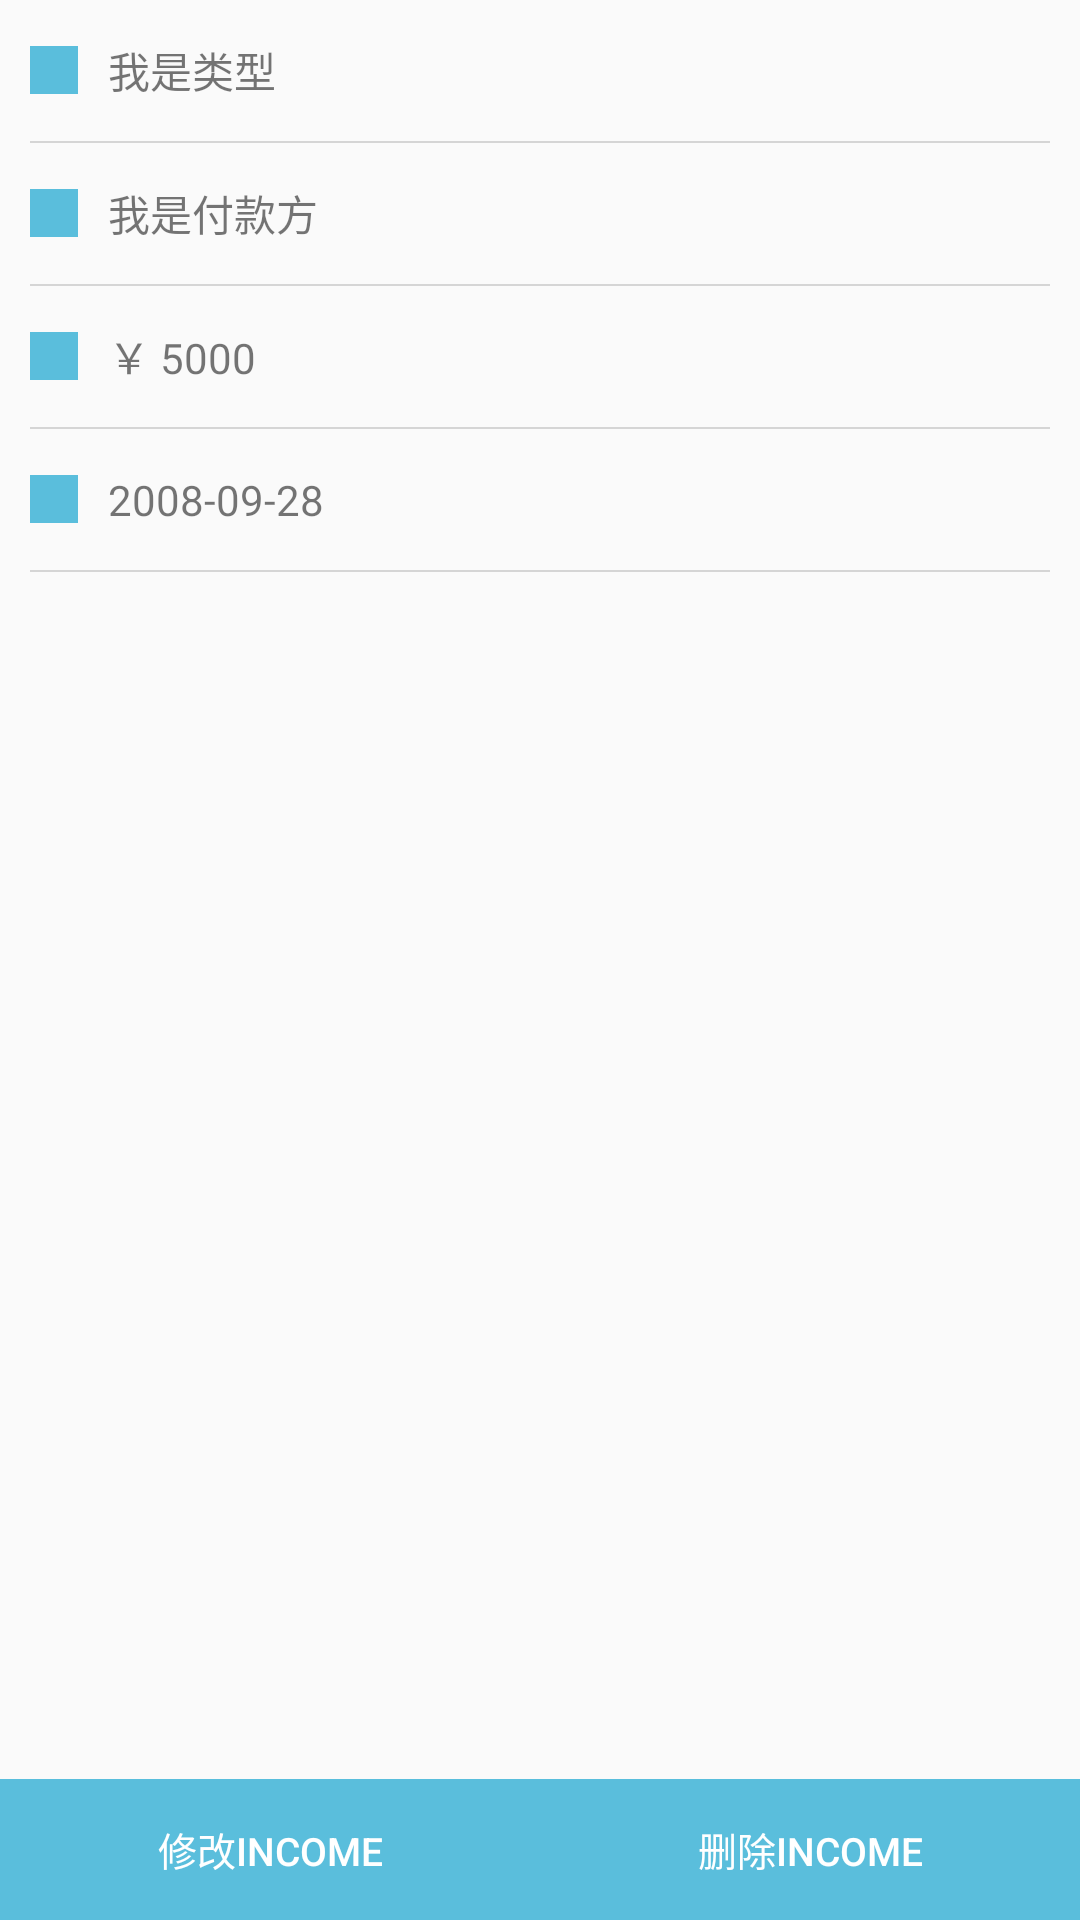

Produce the Android XML layout that renders to this screen, including the resource entries it uses.
<!-- AndroidManifest.xml: application theme AppTheme -->
<!-- res/layout/content_income_detail.xml -->
<?xml version="1.0" encoding="utf-8"?>
<RelativeLayout xmlns:android="http://schemas.android.com/apk/res/android"
    android:orientation="vertical" android:layout_width="match_parent"
    android:layout_height="match_parent">

    <LinearLayout
        android:layout_width="match_parent"
        android:layout_height="match_parent"
        android:layout_marginStart="@dimen/margin_ten"
        android:layout_marginEnd="@dimen/margin_ten"
        android:orientation="vertical">

        <LinearLayout
            android:layout_width="match_parent"
            android:layout_height="@dimen/adapter_height">
            <View
                android:id="@+id/detail_income_title_icon"
                android:layout_width="@dimen/icon_item_length"
                android:layout_height="@dimen/icon_item_length"
                android:layout_gravity="center_vertical"
                android:background="@color/colorPrimary"/>
            <TextView
                android:id="@+id/detail_income_title_message"
                android:layout_width="match_parent"
                android:layout_height="match_parent"
                android:gravity="center_vertical"
                android:layout_margin="@dimen/margin_ten"
                android:text="我是类型"/>
        </LinearLayout>
        <View
            android:layout_width="match_parent"
            android:layout_height="@dimen/divide_height"
            android:background="@color/divide_line"/>

        <LinearLayout
            android:layout_width="match_parent"
            android:layout_height="@dimen/adapter_height">
            <View
                android:id="@+id/detail_income_payer_icon"
                android:layout_width="@dimen/icon_item_length"
                android:layout_height="@dimen/icon_item_length"
                android:layout_gravity="center_vertical"
                android:background="@color/colorPrimary"/>
            <TextView
                android:id="@+id/detail_income_payer_message"
                android:layout_width="match_parent"
                android:layout_height="match_parent"
                android:gravity="center_vertical"
                android:layout_margin="@dimen/margin_ten"
                android:text="我是付款方"/>
        </LinearLayout>
        <View
            android:layout_width="match_parent"
            android:layout_height="@dimen/divide_height"
            android:background="@color/divide_line"/>

        <LinearLayout
            android:layout_width="match_parent"
            android:layout_height="@dimen/adapter_height">
            <View
                android:id="@+id/detail_income_money_icon"
                android:layout_width="@dimen/icon_item_length"
                android:layout_height="@dimen/icon_item_length"
                android:layout_gravity="center_vertical"
                android:background="@color/colorPrimary"/>
            <TextView
                android:id="@+id/detail_income_money_message"
                android:layout_width="match_parent"
                android:layout_height="match_parent"
                android:gravity="center_vertical"
                android:layout_margin="@dimen/margin_ten"
                android:text="￥ 5000"/>
        </LinearLayout>
        <View
            android:layout_width="match_parent"
            android:layout_height="@dimen/divide_height"
            android:background="@color/divide_line"/>

        <LinearLayout
            android:layout_width="match_parent"
            android:layout_height="@dimen/adapter_height">
            <View
                android:id="@+id/detail_income_datetime_icon"
                android:layout_width="@dimen/icon_item_length"
                android:layout_height="@dimen/icon_item_length"
                android:layout_gravity="center_vertical"
                android:background="@color/colorPrimary"/>
            <TextView
                android:id="@+id/detail_income_datetime_message"
                android:layout_width="match_parent"
                android:layout_height="match_parent"
                android:gravity="center_vertical"
                android:layout_margin="@dimen/margin_ten"
                android:text="2008-09-28"/>
        </LinearLayout>
        <View
            android:layout_width="match_parent"
            android:layout_height="@dimen/divide_height"
            android:background="@color/divide_line"/>


        <TextView
            android:id="@+id/detail_income_description_message"
            android:layout_width="match_parent"
            android:layout_height="wrap_content"
            android:layout_margin="@dimen/margin_ten"/>
    </LinearLayout>
    <LinearLayout
        android:layout_alignParentBottom="true"
        android:layout_width="match_parent"
        android:layout_height="@dimen/adapter_height"
        android:background="@color/colorPrimary"
        android:orientation="horizontal">
        <Button
            android:id="@+id/detail_income_button_modify"
            android:layout_width="match_parent"
            android:layout_height="match_parent"
            android:layout_weight="1"
            android:gravity="center"
            android:textSize="13sp"
            android:text="修改income"
            android:textColor="@color/colorWhite"
            android:background="@color/colorWhitePure"/>

        <Button
            android:id="@+id/detail_income_button_delete"
            android:layout_width="match_parent"
            android:layout_height="match_parent"
            android:layout_weight="1"
            android:gravity="center"
            android:text="删除income"
            android:textSize="13sp"
            android:textColor="@color/colorWhite"
            android:background="@color/colorWhitePure"/>

    </LinearLayout>
</RelativeLayout>
<!-- resources referenced by this layout -->
<resources>
  <color name="colorPrimary">#ff5ABEDC</color>
  <color name="colorWhite">#ffffff</color>
  <color name="colorWhitePure">#00ffffff</color>
  <color name="divide_line">#cccc</color>
  <dimen name="adapter_height">47dp</dimen>
  <dimen name="divide_height">0.5dp</dimen>
  <dimen name="icon_item_length">16sp</dimen>
  <dimen name="margin_ten">10dp</dimen>
  <style name="AppTheme" parent="Theme.AppCompat.Light.DarkActionBar">
          
          <item name="colorPrimary">@color/colorPrimary</item>
          <item name="colorPrimaryDark">@color/colorPrimaryDark</item>
          <item name="colorAccent">@color/colorAccent</item>
      </style>
  <color name="colorPrimaryDark">#303F9F</color>
  <color name="colorAccent">#FF4081</color>
</resources>
